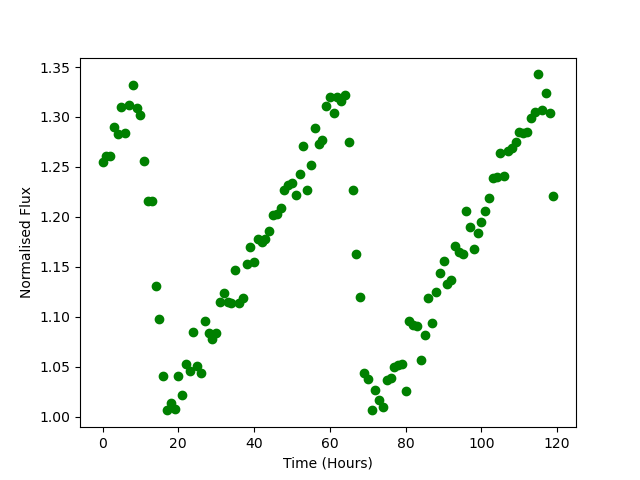

Source data for this figure (header and first rows):
Time, Flux
0.0, 1.255
1.0, 1.261
2.0, 1.261
3.0, 1.29
4.0, 1.283
5.0, 1.31
6.0, 1.284
7.0, 1.312
8.0, 1.332
9.0, 1.309
10.0, 1.302
11.0, 1.256
12.0, 1.216
13.0, 1.216
14.0, 1.131
15.0, 1.097
16.0, 1.04
17.0, 1.006
18.0, 1.013
19.0, 1.007
20.0, 1.04
21.0, 1.021
22.0, 1.053
23.0, 1.046
24.0, 1.084
25.0, 1.05
26.0, 1.044
27.0, 1.095
28.0, 1.084
29.0, 1.077
30.0, 1.084
31.0, 1.115
32.0, 1.123
33.0, 1.114
34.0, 1.114
35.0, 1.147
36.0, 1.114
37.0, 1.119
38.0, 1.153
39.0, 1.169
40.0, 1.155
41.0, 1.178
42.0, 1.175
43.0, 1.178
44.0, 1.185
45.0, 1.202
46.0, 1.203
47.0, 1.209
48.0, 1.227
49.0, 1.232
50.0, 1.233
51.0, 1.222
52.0, 1.243
53.0, 1.271
54.0, 1.227
55.0, 1.252
56.0, 1.289
57.0, 1.273
58.0, 1.277
59.0, 1.311
... 60 more rows
